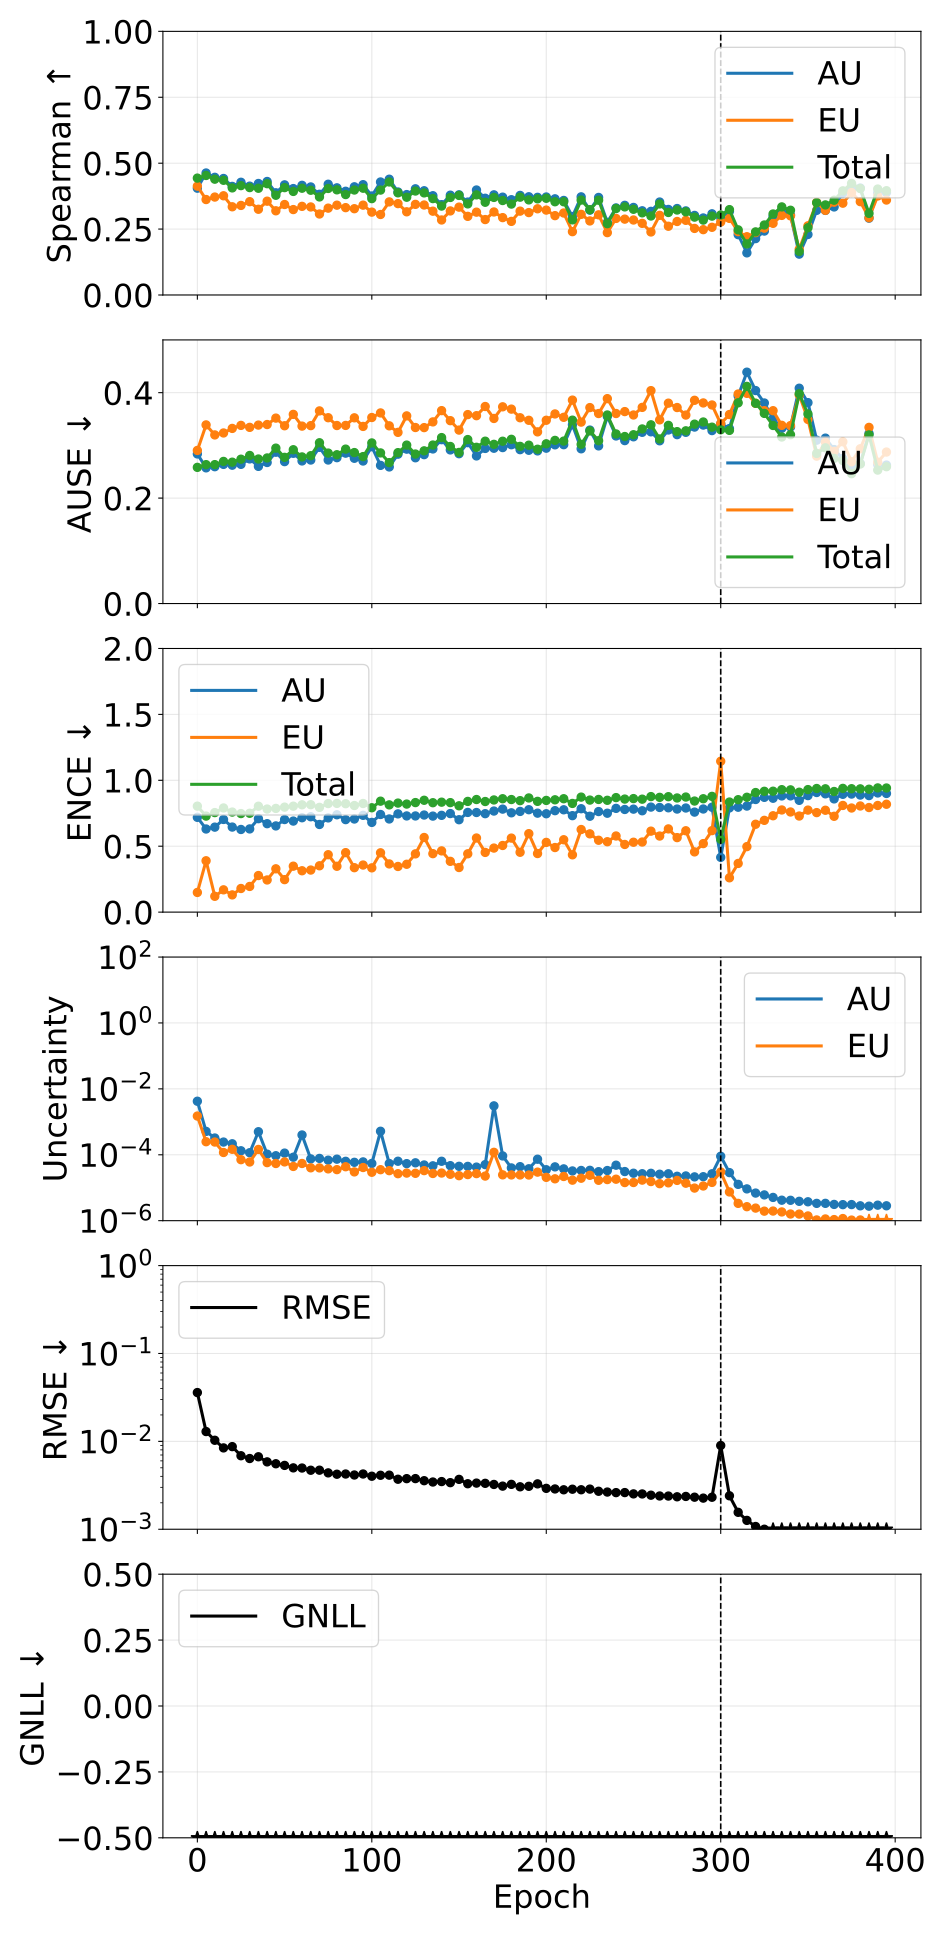

Data behind this chart, as committed beside it:
phase, source_epoch, epoch, pearson_aleatoric, pearson_epistemic, pearson_total, spearman_aleatoric, spearman_epistemic, spearman_total, ause_aleatoric, ause_epistemic, ause_total, ence_aleatoric, ence_epistemic, ence_total, magnitude_aleatoric, magnitude_epistemic, magnitude_total, rmse_e_atom, nll_energy
pretrain, 0, 0, 0.5976, 0.8191, 0.6857, 0.4051, 0.4129, 0.4434, 0.2838, 0.2904, 0.2583, 0.7192, 0.1492, 0.804, 0.004214, 0.001497, 0.005711, 0.03593, -1.812
pretrain, 5, 5, 0.3362, 0.3304, 0.3678, 0.4627, 0.3621, 0.4534, 0.2574, 0.3388, 0.2634, 0.6306, 0.3896, 0.7284, 0.0005122, 0.000249, 0.0007612, 0.01294, -2.9
pretrain, 10, 10, 0.4815, 0.4458, 0.4756, 0.4463, 0.3715, 0.4393, 0.2596, 0.3198, 0.2635, 0.6447, 0.1201, 0.755, 0.0003225, 0.0002435, 0.000566, 0.01029, -3.12
pretrain, 15, 15, 0.3777, 0.3125, 0.3733, 0.4419, 0.3763, 0.4351, 0.2639, 0.3235, 0.2696, 0.703, 0.169, 0.7902, 0.0002431, 0.0001173, 0.0003604, 0.008426, -3.251
pretrain, 20, 20, 0.7834, 0.7778, 0.8036, 0.4119, 0.3346, 0.4062, 0.2624, 0.3322, 0.2681, 0.6452, 0.1308, 0.759, 0.0002158, 0.0001466, 0.0003624, 0.008713, -3.405
pretrain, 25, 25, 0.3899, 0.1306, 0.3029, 0.4276, 0.3397, 0.4148, 0.264, 0.3379, 0.2738, 0.627, 0.1793, 0.7476, 0.0001323, 7.098322609689603e-05, 0.0002033, 0.006862, -3.528
pretrain, 30, 30, 0.6, 0.159, 0.4645, 0.4129, 0.354, 0.4074, 0.2744, 0.3342, 0.2809, 0.6312, 0.1948, 0.7499, 0.0001155, 6.03185998456479e-05, 0.0001759, 0.00638, -3.597
pretrain, 35, 35, 0.676, 0.6843, 0.6821, 0.423, 0.3252, 0.4049, 0.2602, 0.3385, 0.2741, 0.7088, 0.2775, 0.8034, 0.0005006, 0.0001451, 0.0006458, 0.006679, -3.594
pretrain, 40, 40, 0.5841, 0.165, 0.4692, 0.4305, 0.3559, 0.4222, 0.2675, 0.3395, 0.2761, 0.6708, 0.244, 0.7821, 0.0001043, 5.7743447133443626e-05, 0.000162, 0.005843, -3.649
pretrain, 45, 45, 0.7231, 0.229, 0.6414, 0.3876, 0.3194, 0.3783, 0.287, 0.3517, 0.2948, 0.654, 0.3285, 0.7867, 9.35701625567708e-05, 5.438370459650741e-05, 0.000148, 0.005562, -3.652
pretrain, 50, 50, 0.4148, 0.1286, 0.3202, 0.4177, 0.3432, 0.4073, 0.2692, 0.3372, 0.2773, 0.7023, 0.2464, 0.7965, 0.0001124, 6.0719990831055386e-05, 0.0001731, 0.005328, -3.727
pretrain, 55, 55, 0.7273, 0.2688, 0.6727, 0.4037, 0.324, 0.3928, 0.285, 0.3588, 0.2917, 0.6908, 0.3485, 0.8037, 8.427257969268794e-05, 4.425429786579343e-05, 0.0001285, 0.004994, -3.775
pretrain, 60, 60, 0.07867, 0.1278, 0.08216, 0.416, 0.3362, 0.405, 0.2705, 0.3365, 0.2781, 0.716, 0.3138, 0.8142, 0.0003986, 5.443034113516603e-05, 0.0004531, 0.004973, -3.789
pretrain, 65, 65, 0.6796, 0.2252, 0.5721, 0.4098, 0.334, 0.3973, 0.2722, 0.3374, 0.2804, 0.7235, 0.3191, 0.815, 7.492732149160475e-05, 4.019163611711179e-05, 0.0001151, 0.004694, -3.826
pretrain, 70, 70, 0.4433, 0.1646, 0.4023, 0.3821, 0.3072, 0.3719, 0.2963, 0.3654, 0.305, 0.6649, 0.3515, 0.7947, 7.752574008621196e-05, 3.99858075005568e-05, 0.0001175, 0.004699, -3.848
pretrain, 75, 75, 0.7131, 0.1837, 0.648, 0.4201, 0.3294, 0.4041, 0.2723, 0.3525, 0.2854, 0.7148, 0.4355, 0.8235, 6.849744086960527e-05, 3.734829464331597e-05, 0.0001058, 0.00438, -3.864
pretrain, 80, 80, 0.6866, 0.1388, 0.5986, 0.4065, 0.3407, 0.3989, 0.2767, 0.3377, 0.2823, 0.7385, 0.3478, 0.8247, 7.35408802787333e-05, 3.542009222629872e-05, 0.000109, 0.004227, -3.904
pretrain, 85, 85, 0.7021, 0.1687, 0.6205, 0.3934, 0.3313, 0.3809, 0.2853, 0.3378, 0.2929, 0.7018, 0.4512, 0.8225, 6.336693299113903e-05, 4.3372851756338946e-05, 0.0001067, 0.004251, -3.883
pretrain, 90, 90, 0.6148, 0.2128, 0.5805, 0.4104, 0.3273, 0.3982, 0.2755, 0.3523, 0.2864, 0.7064, 0.3371, 0.8087, 5.90565398311901e-05, 3.020768126803091e-05, 8.926422106203972e-05, 0.004143, -3.973
pretrain, 95, 95, 0.6033, 0.3361, 0.5824, 0.4184, 0.3408, 0.4051, 0.2704, 0.3359, 0.2787, 0.7344, 0.3572, 0.824, 6.079804486087596e-05, 4.1070292369809066e-05, 0.0001019, 0.004253, -3.952
pretrain, 100, 100, 0.5328, 0.1937, 0.4939, 0.3755, 0.3143, 0.3655, 0.2975, 0.3529, 0.3046, 0.6806, 0.3359, 0.7917, 5.456716532684368e-05, 2.9456812421011023e-05, 8.402397781674154e-05, 0.004012, -4.009
pretrain, 105, 105, 0.01539, 0.2526, 0.01678, 0.4287, 0.3053, 0.3979, 0.2621, 0.3615, 0.2857, 0.7406, 0.45, 0.8416, 0.0005172, 3.5270912688105796e-05, 0.0005524, 0.004113, -3.922
pretrain, 110, 110, 0.7434, 0.2257, 0.6206, 0.4391, 0.3531, 0.4287, 0.2591, 0.3371, 0.2673, 0.7067, 0.3656, 0.8136, 5.4366339914840864e-05, 3.293637110310897e-05, 8.730271102173902e-05, 0.004125, -4.004
pretrain, 115, 115, 0.5117, 0.2166, 0.4836, 0.3907, 0.3466, 0.3875, 0.2833, 0.3247, 0.2862, 0.7453, 0.3464, 0.8271, 6.371298495385872e-05, 2.665745653666363e-05, 9.037044155450531e-05, 0.003708, -4.04
pretrain, 120, 120, 0.711, 0.1772, 0.6552, 0.3808, 0.3156, 0.3709, 0.2928, 0.3559, 0.3005, 0.7297, 0.363, 0.8197, 5.3868309987137765e-05, 2.7809571860136658e-05, 8.167788183042831e-05, 0.003765, -4.056
pretrain, 125, 125, 0.6497, 0.2026, 0.6286, 0.4027, 0.3438, 0.3943, 0.2765, 0.3339, 0.2836, 0.7296, 0.442, 0.831, 5.7005628490737766e-05, 2.7369983199921535e-05, 8.437561173290305e-05, 0.00377, -4.03
pretrain, 130, 130, 0.6901, 0.1856, 0.662, 0.3954, 0.3413, 0.3873, 0.2824, 0.3337, 0.2896, 0.7366, 0.5661, 0.8485, 4.9056901132203165e-05, 3.303421016592722e-05, 8.209111136995488e-05, 0.003568, -4.05
pretrain, 135, 135, 0.8101, 0.2225, 0.7382, 0.3766, 0.3179, 0.3656, 0.2932, 0.3445, 0.3006, 0.7284, 0.4435, 0.8299, 4.6213092179204976e-05, 2.7066580925996958e-05, 7.327967306820938e-05, 0.003447, -4.093
pretrain, 140, 140, 0.5969, 0.1986, 0.5916, 0.3428, 0.2845, 0.3373, 0.3108, 0.3659, 0.3148, 0.7342, 0.4645, 0.8341, 6.354177914366119e-05, 2.7912802693459752e-05, 9.145458181484173e-05, 0.003488, -4.057
pretrain, 145, 145, 0.7068, 0.1368, 0.6199, 0.3786, 0.3189, 0.37, 0.2914, 0.3469, 0.2979, 0.7476, 0.3852, 0.8306, 4.676964907539059e-05, 2.558133041542476e-05, 7.235097950426734e-05, 0.00339, -4.125
pretrain, 150, 150, 0.7333, 0.3475, 0.7175, 0.38, 0.3333, 0.3777, 0.2842, 0.329, 0.2866, 0.7009, 0.3384, 0.8066, 4.4673440234942065e-05, 2.3213362552753837e-05, 6.788680277051753e-05, 0.003694, -4.101
pretrain, 155, 155, 0.8361, 0.189, 0.7751, 0.3524, 0.2983, 0.3456, 0.3052, 0.3584, 0.311, 0.7564, 0.4425, 0.8399, 4.443213661158097e-05, 2.507120068295876e-05, 6.950333725664678e-05, 0.003295, -4.119
pretrain, 160, 160, 0.6554, 0.228, 0.6214, 0.3982, 0.3142, 0.3798, 0.28, 0.3563, 0.2963, 0.7557, 0.5623, 0.8542, 4.224814103608423e-05, 2.681446829961942e-05, 6.90626093591709e-05, 0.003351, -4.103
pretrain, 165, 165, 0.6827, 0.2317, 0.6619, 0.3669, 0.2861, 0.3518, 0.2942, 0.3737, 0.3079, 0.7469, 0.4529, 0.8391, 5.0239090188215414e-05, 2.2608345876053592e-05, 7.284743603788229e-05, 0.003331, -4.153
pretrain, 170, 170, 0.02366, 0.03411, 0.024, 0.3798, 0.3149, 0.3701, 0.2946, 0.351, 0.302, 0.7668, 0.4858, 0.8509, 0.003049, 0.0001187, 0.003168, 0.003234, -4.131
pretrain, 175, 175, 0.1782, 0.1414, 0.1837, 0.3711, 0.2935, 0.3583, 0.2958, 0.3731, 0.3078, 0.7814, 0.5055, 0.8602, 9.227636039188383e-05, 2.46068370448711e-05, 0.0001169, 0.003096, -4.163
pretrain, 180, 180, 0.5938, 0.2231, 0.5849, 0.3614, 0.2792, 0.3449, 0.3012, 0.3688, 0.3115, 0.7534, 0.5616, 0.8541, 3.990682745940376e-05, 2.4466446251742582e-05, 6.43732736988568e-05, 0.003241, -4.15
pretrain, 185, 185, 0.6885, 0.1354, 0.5477, 0.3777, 0.3181, 0.3711, 0.2919, 0.3524, 0.2981, 0.7638, 0.454, 0.8457, 4.358553556852257e-05, 2.441545112982908e-05, 6.800098667866224e-05, 0.003041, -4.212
pretrain, 190, 190, 0.7664, 0.288, 0.7178, 0.3726, 0.3126, 0.3607, 0.2907, 0.3476, 0.3003, 0.7769, 0.5952, 0.8661, 3.7564335054526057e-05, 2.4314806646016223e-05, 6.187914169181568e-05, 0.003081, -4.163
pretrain, 195, 195, 0.3103, 0.2419, 0.3059, 0.3704, 0.327, 0.3648, 0.2895, 0.3256, 0.2927, 0.7508, 0.4444, 0.8403, 7.328740624033344e-05, 2.9751250543668278e-05, 0.000103, 0.003283, -4.222
pretrain, 200, 200, 0.5862, 0.2232, 0.5774, 0.3717, 0.322, 0.3668, 0.2947, 0.3476, 0.303, 0.7463, 0.529, 0.8473, 3.513820854666847e-05, 2.063951199640769e-05, 5.5777720547143874e-05, 0.002919, -4.239
pretrain, 205, 205, 0.6309, 0.2509, 0.611, 0.3648, 0.301, 0.3537, 0.3011, 0.3596, 0.3094, 0.7696, 0.49, 0.8521, 4.296259120004379e-05, 1.865748731175529e-05, 6.162007848544363e-05, 0.002874, -4.263
pretrain, 210, 210, 0.7426, 0.1883, 0.6687, 0.3586, 0.3109, 0.3536, 0.3013, 0.3532, 0.3081, 0.7763, 0.5491, 0.8602, 3.7335555329027555e-05, 2.1927446559793113e-05, 5.9263001903482294e-05, 0.002812, -4.266
pretrain, 215, 215, 0.6276, 0.2169, 0.618, 0.2975, 0.2403, 0.285, 0.3392, 0.3859, 0.3478, 0.7318, 0.4348, 0.8245, 3.2302375636359105e-05, 1.6963442571666862e-05, 4.926581824447112e-05, 0.002855, -4.301
pretrain, 220, 220, 0.7236, 0.2714, 0.7069, 0.3723, 0.3059, 0.36, 0.2935, 0.3441, 0.3019, 0.7845, 0.6267, 0.8725, 3.338832873433148e-05, 1.9434235403919614e-05, 5.282256416615383e-05, 0.002814, -4.257
pretrain, 225, 225, 0.7314, 0.162, 0.681, 0.3219, 0.2809, 0.3235, 0.329, 0.3717, 0.3273, 0.7274, 0.5938, 0.85, 3.3752513155677664e-05, 2.3826590441062764e-05, 5.757910357727269e-05, 0.002863, -4.217
pretrain, 230, 230, 0.7071, 0.2963, 0.6932, 0.37, 0.3041, 0.3595, 0.299, 0.3604, 0.3089, 0.7629, 0.5453, 0.8548, 3.0684414119164104e-05, 1.6815792288197713e-05, 4.7500206390323e-05, 0.002706, -4.314
pretrain, 235, 235, 0.7623, 0.2475, 0.7345, 0.2755, 0.2365, 0.2705, 0.3548, 0.3886, 0.3576, 0.7503, 0.534, 0.8483, 3.325704854025844e-05, 1.7690033270267805e-05, 5.0947081868744137e-05, 0.00265, -4.305
pretrain, 240, 240, 0.3445, 0.1443, 0.3538, 0.3303, 0.2904, 0.328, 0.3179, 0.3604, 0.3217, 0.787, 0.5775, 0.8687, 4.826422725715929e-05, 1.814862232787732e-05, 6.641284945093502e-05, 0.002611, -4.308
pretrain, 245, 245, 0.7465, 0.3738, 0.7293, 0.3401, 0.2877, 0.3342, 0.3091, 0.3641, 0.3168, 0.7788, 0.5133, 0.8576, 3.095832340472953e-05, 1.4356486332460747e-05, 4.5314809764849996e-05, 0.002614, -4.359
pretrain, 250, 250, 0.8055, 0.3464, 0.797, 0.3321, 0.2844, 0.3251, 0.3163, 0.3577, 0.3202, 0.7813, 0.5301, 0.8612, 2.7545585952918827e-05, 1.4392550910292102e-05, 4.193813682846212e-05, 0.002526, -4.411
pretrain, 255, 255, 0.8228, 0.2083, 0.7758, 0.3193, 0.2717, 0.3116, 0.3248, 0.372, 0.3311, 0.769, 0.5318, 0.8569, 2.662483936706849e-05, 1.702112716922329e-05, 4.364596655034347e-05, 0.002521, -4.398
pretrain, 260, 260, 0.6489, 0.264, 0.6443, 0.3172, 0.2391, 0.2996, 0.3257, 0.4038, 0.339, 0.7968, 0.6143, 0.8765, 2.7386951793268964e-05, 1.5395058116159818e-05, 4.278200991981976e-05, 0.002441, -4.362
pretrain, 265, 265, 0.7943, 0.3659, 0.7829, 0.3526, 0.3022, 0.3453, 0.3087, 0.3484, 0.3122, 0.794, 0.5771, 0.8707, 2.569636502714275e-05, 1.3274092158737575e-05, 3.89704571962784e-05, 0.002391, -4.42
pretrain, 270, 270, 0.5998, 0.3645, 0.6095, 0.3245, 0.2608, 0.313, 0.3292, 0.3801, 0.3379, 0.7915, 0.6313, 0.8757, 2.6525181157574026e-05, 1.4067108699099436e-05, 4.0592289892842926e-05, 0.002387, -4.405
pretrain, 275, 275, 0.8281, 0.109, 0.6744, 0.3279, 0.2788, 0.3223, 0.3203, 0.3718, 0.326, 0.7819, 0.5653, 0.866, 2.2261168734346485e-05, 1.6688391447731875e-05, 3.894956014145464e-05, 0.002341, -4.468
pretrain, 280, 280, 0.7398, 0.3712, 0.7362, 0.319, 0.2832, 0.3155, 0.3248, 0.3575, 0.3276, 0.7899, 0.6172, 0.8731, 2.2775106283243075e-05, 1.372299542914817e-05, 3.6498101729357585e-05, 0.002363, -4.445
pretrain, 285, 285, 0.8139, 0.3828, 0.806, 0.3018, 0.2525, 0.2954, 0.3347, 0.3855, 0.3402, 0.7587, 0.4569, 0.8426, 2.13560600487358e-05, 9.761232357291475e-06, 3.1117292390536025e-05, 0.002317, -4.529
pretrain, 290, 290, 0.7236, 0.4071, 0.7167, 0.2922, 0.2478, 0.2841, 0.3385, 0.3805, 0.3443, 0.7824, 0.5198, 0.8601, 2.1603849824834923e-05, 1.1288154813113351e-05, 3.289200466444072e-05, 0.002261, -4.532
pretrain, 295, 295, 0.5587, 0.1681, 0.5476, 0.3079, 0.2568, 0.2992, 0.3281, 0.3766, 0.3345, 0.7957, 0.6182, 0.8781, 2.6482149150842815e-05, 1.4501576158816363e-05, 4.098372537024261e-05, 0.002313, -4.469
... 20 more rows
